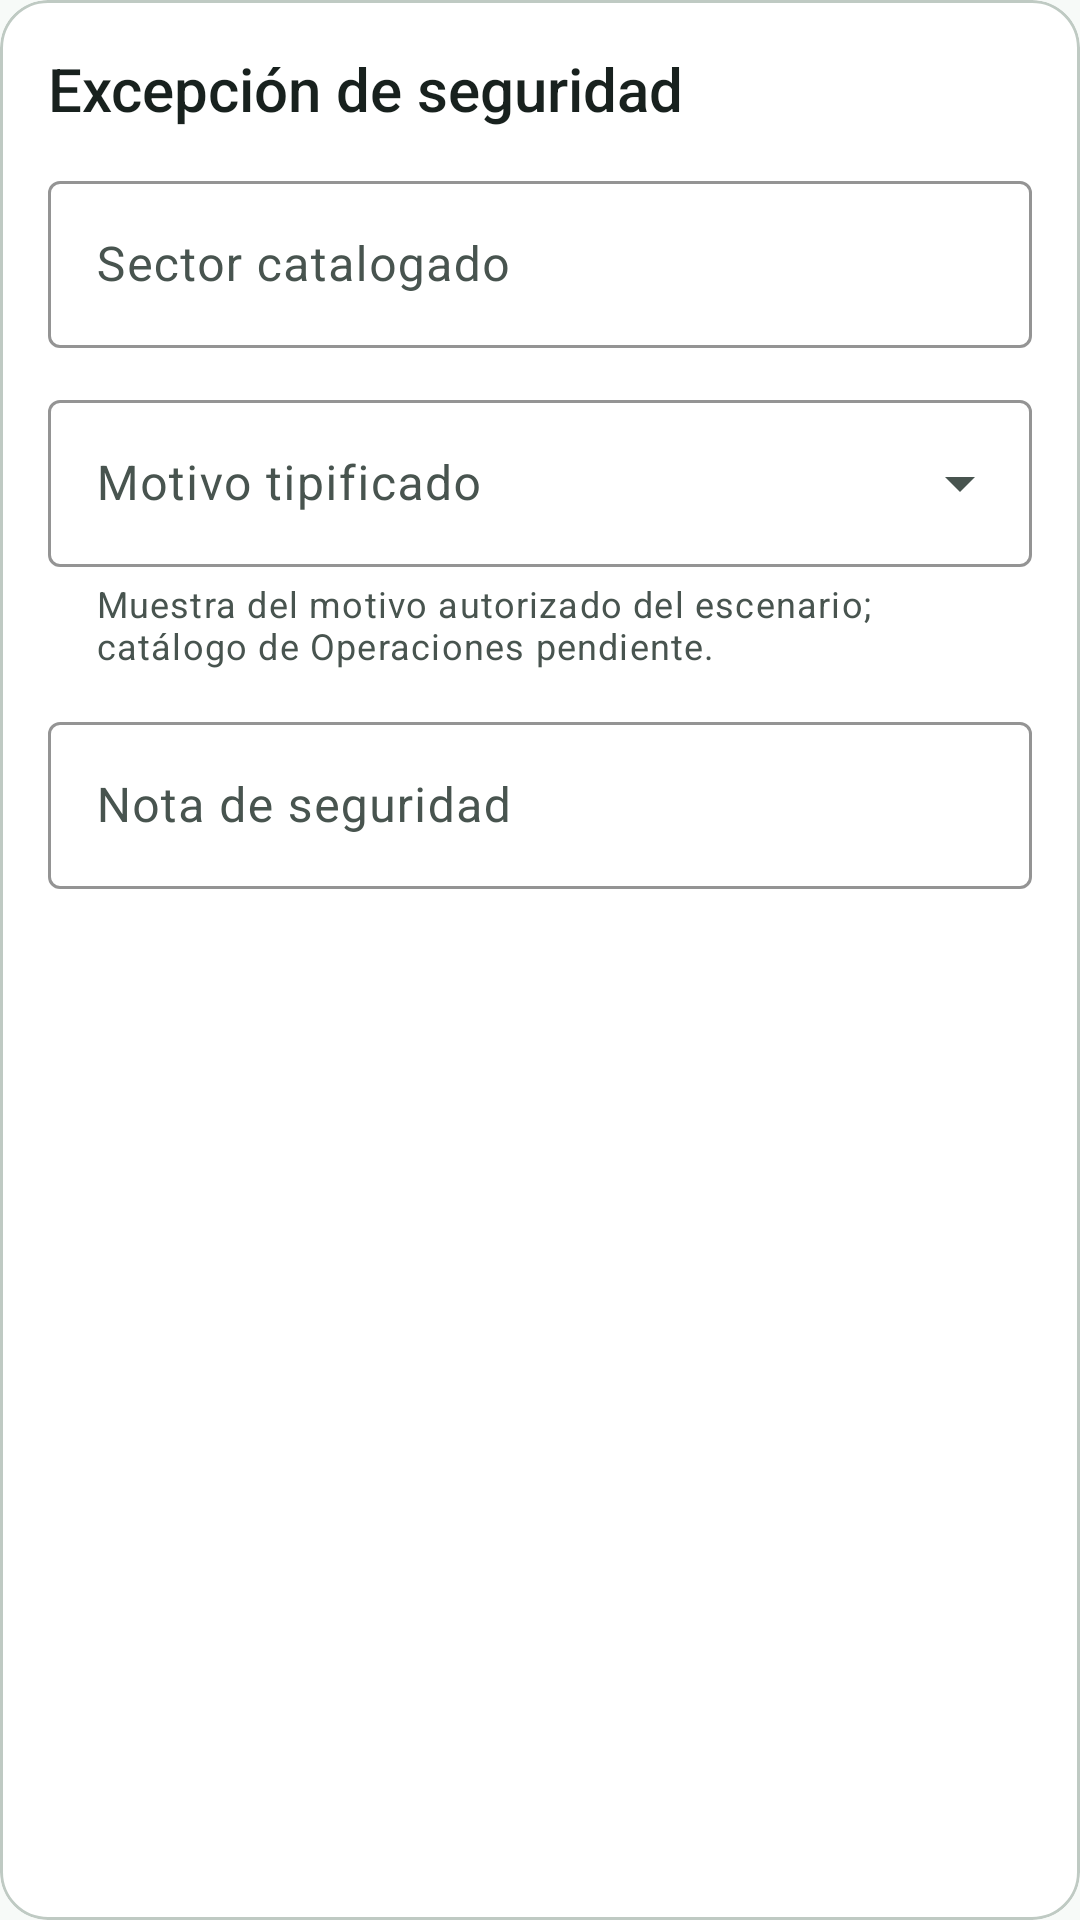

Layout XML and referenced resources for this Android screen:
<!-- AndroidManifest.xml: application theme Theme.InkaCourier_App -->
<!-- res/layout/view_excepcion_formulario.xml -->
<?xml version="1.0" encoding="utf-8"?>
<com.google.android.material.card.MaterialCardView xmlns:android="http://schemas.android.com/apk/res/android"
    style="@style/Tarjeta">

    <LinearLayout style="@style/Tarjeta.Contenido">

        <TextView
            style="@style/Texto.Seccion"
            android:layout_width="wrap_content"
            android:layout_height="wrap_content"
            android:text="@string/excepcion_seguridad" />

        <include
            android:id="@+id/avisoExoneracion"
            layout="@layout/view_aviso" />

        <com.google.android.material.textfield.TextInputLayout
            android:layout_width="match_parent"
            android:layout_height="wrap_content"
            android:hint="@string/sector_catalogado">

            <com.google.android.material.textfield.TextInputEditText
                android:id="@+id/edtSectorRiesgo"
                android:layout_width="match_parent"
                android:layout_height="wrap_content"
                android:focusable="false"
                android:inputType="none" />
        </com.google.android.material.textfield.TextInputLayout>

        <com.google.android.material.textfield.TextInputLayout
            style="@style/Widget.InkaCourier.CampoTexto.Desplegable"
            android:layout_width="match_parent"
            android:layout_height="wrap_content"
            android:hint="@string/motivo_tipificado"
            app:helperText="@string/ayuda_motivo_exoneracion"
            xmlns:app="http://schemas.android.com/apk/res-auto">

            <com.google.android.material.textfield.MaterialAutoCompleteTextView
                android:id="@+id/selMotivoExoneracion"
                android:layout_width="match_parent"
                android:layout_height="wrap_content"
                android:inputType="none" />
        </com.google.android.material.textfield.TextInputLayout>

        <com.google.android.material.textfield.TextInputLayout
            android:layout_width="match_parent"
            android:layout_height="wrap_content"
            android:hint="@string/nota_seguridad">

            <com.google.android.material.textfield.TextInputEditText
                android:id="@+id/edtNotaSeguridad"
                android:layout_width="match_parent"
                android:layout_height="wrap_content"
                android:inputType="textMultiLine|textCapSentences" />
        </com.google.android.material.textfield.TextInputLayout>
    </LinearLayout>
</com.google.android.material.card.MaterialCardView>
<!-- res/layout/view_aviso.xml (included above) -->
<?xml version="1.0" encoding="utf-8"?>
<LinearLayout xmlns:android="http://schemas.android.com/apk/res/android"
    xmlns:tools="http://schemas.android.com/tools"
    android:id="@+id/raizAviso"
    android:layout_width="match_parent"
    android:layout_height="wrap_content"
    android:background="@drawable/fondo_aviso"
    android:orientation="horizontal"
    android:padding="16dp"
    android:visibility="gone"
    tools:visibility="visible">

    <ImageView
        android:id="@+id/imgAviso"
        android:layout_width="24dp"
        android:layout_height="24dp"
        android:layout_marginEnd="12dp"
        android:importantForAccessibility="no"
        android:src="@drawable/ic_info" />

    <LinearLayout
        android:layout_width="0dp"
        android:layout_height="wrap_content"
        android:layout_weight="1"
        android:orientation="vertical">

        <TextView
            android:id="@+id/txtTituloAviso"
            android:layout_width="match_parent"
            android:layout_height="wrap_content"
            android:layout_marginBottom="4dp"
            android:fontFamily="sans-serif-medium"
            android:textSize="14sp"
            tools:text="Sin conexión" />

        <TextView
            android:id="@+id/txtTextoAviso"
            android:layout_width="match_parent"
            android:layout_height="wrap_content"
            android:lineSpacingExtra="4dp"
            android:textSize="14sp"
            tools:text="Datos guardados en el dispositivo." />
    </LinearLayout>
</LinearLayout>
<!-- resources referenced by this layout -->
<resources>
  <!-- drawable fondo_aviso (drawable) -->
  <?xml version="1.0" encoding="utf-8"?>
  <shape xmlns:android="http://schemas.android.com/apk/res/android" android:shape="rectangle">
      <corners android:radius="12dp" />
      <solid android:color="@color/contenedor_informacion" />
  </shape>
  <string name="ayuda_motivo_exoneracion">Muestra del motivo autorizado del escenario; catálogo de Operaciones pendiente.</string>
  <string name="excepcion_seguridad">Excepción de seguridad</string>
  <string name="motivo_tipificado">Motivo tipificado</string>
  <string name="nota_seguridad">Nota de seguridad</string>
  <string name="sector_catalogado">Sector catalogado</string>
  <style name="Tarjeta.Contenido" parent="">
          <item name="android:layout_width">match_parent</item>
          <item name="android:layout_height">wrap_content</item>
          <item name="android:orientation">vertical</item>
          <item name="android:padding">16dp</item>
          <item name="android:divider">@drawable/espacio_12</item>
          <item name="android:showDividers">middle</item>
      </style>
  <style name="Texto.Seccion">
          <item name="android:textSize">20sp</item>
          <item name="android:fontFamily">sans-serif-medium</item>
      </style>
  <style name="Widget.InkaCourier.CampoTexto.Desplegable" parent="Widget.Material3.TextInputLayout.OutlinedBox.ExposedDropdownMenu">
          <item name="boxCornerRadiusTopStart">4dp</item>
          <item name="boxCornerRadiusTopEnd">4dp</item>
          <item name="boxCornerRadiusBottomStart">4dp</item>
          <item name="boxCornerRadiusBottomEnd">4dp</item>
          <item name="boxStrokeColor">@color/primario</item>
      </style>
  <style name="Theme.InkaCourier_App" parent="Base.Theme.InkaCourier_App" />
  <color name="contenedor_informacion">#DFECFA</color>
  <color name="tarjeta">#FFFFFF</color>
  <color name="contorno_variante">#BFCAC3</color>
  <!-- drawable espacio_12 (drawable) -->
  <?xml version="1.0" encoding="utf-8"?>
  <shape xmlns:android="http://schemas.android.com/apk/res/android" android:shape="rectangle">
      <size android:width="12dp" android:height="12dp" />
  </shape>
  <color name="primario">#006A63</color>
  <color name="sobre_primario">#FFFFFF</color>
  <color name="contenedor_primario">#9DF2E7</color>
  <color name="sobre_contenedor_primario">#00201D</color>
  <color name="secundario">#4A635F</color>
  <color name="contenedor_secundario">#CDE8E2</color>
  <color name="sobre_contenedor_secundario">#06201C</color>
  <color name="superficie">#F7FAF8</color>
  <color name="sobre_superficie">#18211E</color>
  <color name="sobre_superficie_variante">#48544F</color>
  <color name="contenedor_superficie">#EBF2EE</color>
  <color name="contorno">#6E7973</color>
  <color name="error">#BA1A1A</color>
  <style name="Widget.InkaCourier.CampoTexto" parent="Widget.Material3.TextInputLayout.OutlinedBox">
          <item name="boxCornerRadiusTopStart">4dp</item>
          <item name="boxCornerRadiusTopEnd">4dp</item>
          <item name="boxCornerRadiusBottomStart">4dp</item>
          <item name="boxCornerRadiusBottomEnd">4dp</item>
          <item name="boxStrokeColor">@color/primario</item>
      </style>
  <style name="Widget.InkaCourier.Boton" parent="Widget.Material3.Button">
          <item name="android:minHeight">48dp</item>
          <item name="android:textSize">14sp</item>
          <item name="android:insetTop">0dp</item>
          <item name="android:insetBottom">0dp</item>
          <item name="cornerRadius">999dp</item>
      </style>
  <style name="Widget.InkaCourier.Casilla" parent="Widget.Material3.CompoundButton.CheckBox">
          <item name="android:textSize">14sp</item>
          <item name="android:minHeight">48dp</item>
          <item name="android:textColor">@color/sobre_superficie</item>
      </style>
</resources>
